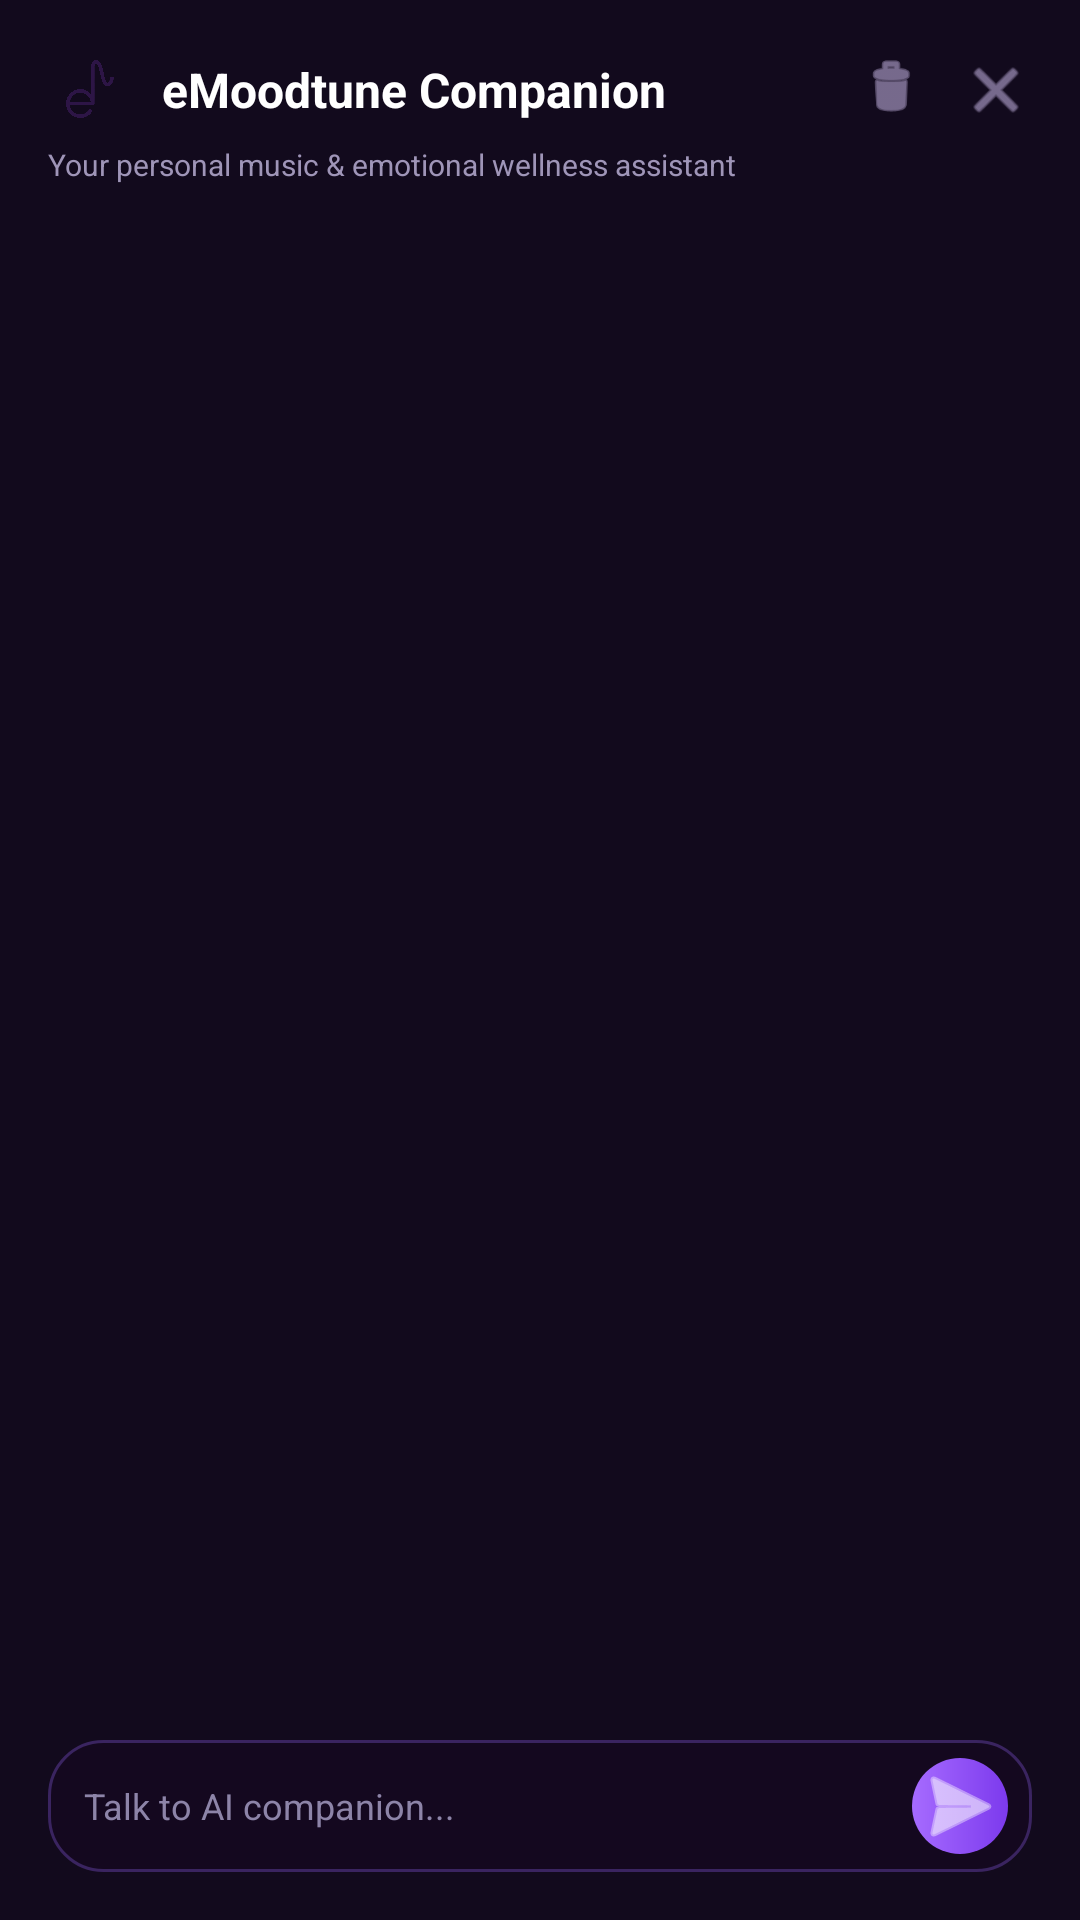

The Android layout XML behind this screen, and the referenced resources:
<!-- AndroidManifest.xml: application theme Theme.eMoodtune -->
<!-- res/layout/dialog_ai_agent_chat.xml -->
<?xml version="1.0" encoding="utf-8"?>
<LinearLayout xmlns:android="http://schemas.android.com/apk/res/android"
    xmlns:app="http://schemas.android.com/apk/res-auto"
    android:layout_width="match_parent"
    android:layout_height="520dp"
    android:orientation="vertical"
    android:background="#120A1D"
    android:padding="16dp">

    <RelativeLayout
        android:layout_width="match_parent"
        android:layout_height="wrap_content">

        <LinearLayout
            android:layout_width="wrap_content"
            android:layout_height="wrap_content"
            android:gravity="center_vertical"
            android:orientation="horizontal">

            <ImageView
                android:layout_width="28dp"
                android:layout_height="28dp"
                android:src="@drawable/emoodtune_logo"
                android:contentDescription="eMoodtune AI" />

            <TextView
                android:layout_width="wrap_content"
                android:layout_height="wrap_content"
                android:layout_marginStart="10dp"
                android:text="eMoodtune Companion"
                android:textColor="#FFFFFF"
                android:textSize="16sp"
                android:textStyle="bold" />
        </LinearLayout>

        <LinearLayout
            android:layout_width="wrap_content"
            android:layout_height="wrap_content"
            android:layout_alignParentEnd="true"
            android:layout_centerVertical="true"
            android:orientation="horizontal">

            <ImageView
                android:id="@+id/btnClearAgentChat"
                android:layout_width="22dp"
                android:layout_height="22dp"
                android:layout_marginEnd="12dp"
                android:src="@android:drawable/ic_menu_delete"
                app:tint="#B9A9D6"
                android:contentDescription="Clear Chat History" />

            <ImageView
                android:id="@+id/btnCloseAgentChat"
                android:layout_width="24dp"
                android:layout_height="24dp"
                android:src="@android:drawable/ic_menu_close_clear_cancel"
                app:tint="#B9A9D6"
                android:contentDescription="Close AI Assistant" />
        </LinearLayout>
    </RelativeLayout>

    <TextView
        android:layout_width="wrap_content"
        android:layout_height="wrap_content"
        android:layout_marginTop="4dp"
        android:text="Your personal music &amp; emotional wellness assistant"
        android:textColor="#9F95B8"
        android:textSize="10sp" />

    <androidx.recyclerview.widget.RecyclerView
        android:id="@+id/recyclerChatMessages"
        android:layout_width="match_parent"
        android:layout_height="0dp"
        android:layout_weight="1"
        android:layout_marginTop="12dp"
        android:scrollbars="none" />

    <LinearLayout
        android:layout_width="match_parent"
        android:layout_height="44dp"
        android:layout_marginTop="8dp"
        android:background="@drawable/bg_search_bar"
        android:gravity="center_vertical"
        android:orientation="horizontal"
        android:paddingStart="12dp"
        android:paddingEnd="8dp">

        <EditText
            android:id="@+id/etAgentInput"
            android:layout_width="0dp"
            android:layout_height="wrap_content"
            android:layout_weight="1"
            android:background="@android:color/transparent"
            android:hint="Talk to AI companion..."
            android:inputType="text"
            android:textColor="#FFFFFF"
            android:textColorHint="#8D84A8"
            android:textSize="12sp" />

        <ImageButton
            android:id="@+id/btnAgentSend"
            android:layout_width="32dp"
            android:layout_height="32dp"
            android:background="@drawable/bg_chip_selected"
            android:src="@android:drawable/ic_menu_send"
            app:tint="#FFFFFF"
            android:contentDescription="Send" />
    </LinearLayout>

</LinearLayout>
<!-- resources referenced by this layout -->
<resources>
  <!-- drawable bg_chip_selected (drawable) -->
  <shape xmlns:android="http://schemas.android.com/apk/res/android">
      <gradient
          android:startColor="#A66BFF"
          android:endColor="#7C3AED"
          android:angle="0" />
      <corners android:radius="18dp" />
  </shape>
  <!-- drawable bg_search_bar (drawable) -->
  <shape xmlns:android="http://schemas.android.com/apk/res/android">
      <solid android:color="#14081F" />
      <corners android:radius="18dp" />
      <stroke
          android:width="1dp"
          android:color="#3A2460" />
  </shape>
  <!-- drawable emoodtune_logo: png bitmap (drawable, 62633 bytes) -->
  <style name="Theme.eMoodtune" parent="Theme.Material3.DayNight.NoActionBar">
          
          <item name="colorPrimary">@color/purple_500</item>
          <item name="colorPrimaryVariant">@color/purple_700</item>
          <item name="colorOnPrimary">@color/white</item>
          
          <item name="colorSecondary">@color/teal_200</item>
          <item name="colorSecondaryVariant">@color/teal_700</item>
          <item name="colorOnSecondary">@color/black</item>
          
          <item name="android:statusBarColor">?attr/colorPrimaryVariant</item>
          
      </style>
  <!-- not gathered from this repository: default colours our renderer supplied (Android Studio template values) -->
  <color name="purple_500">#FF6200EE</color>
  <color name="purple_700">#FF3700B3</color>
  <color name="teal_200">#FF03DAC5</color>
  <color name="teal_700">#FF018786</color>
  <color name="black">#FF000000</color>
  <color name="white">#FFFFFFFF</color>
</resources>
